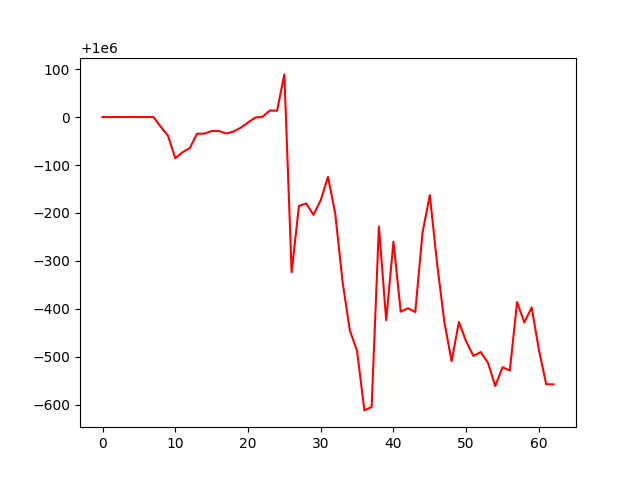

The table this chart was drawn from, first rows:
account_value, date, daily_return
1000000, 2023-10-05, 
1000000, 2023-10-06, 0.0
1000000, 2023-10-09, 0.0
1000000, 2023-10-10, 0.0
1000000, 2023-10-11, 0.0
1000000, 2023-10-12, 0.0
1000000, 2023-10-13, 0.0
1000000, 2023-10-16, 0.0
999980, 2023-10-17, -2.0216003619455414e-05
999961, 2023-10-18, -1.8614748613865473e-05
999914, 2023-10-19, -4.712276647989011e-05
999927, 2023-10-20, 1.2747963425541187e-05
999935, 2023-10-23, 8.453610565783976e-06
999965, 2023-10-24, 3.0190953798081566e-05
999965, 2023-10-25, -4.929188790470107e-08
999971, 2023-10-26, 5.512451014988429e-06
999971, 2023-10-27, -6.486188586229957e-08
999966, 2023-10-30, -5.1983124073062825e-06
999970, 2023-10-31, 4.205140226698489e-06
999978, 2023-11-01, 7.921641287378378e-06
999989, 2023-11-02, 1.0871713793880744e-05
999999, 2023-11-03, 1.038583801515891e-05
1000000, 2023-11-06, 1.4772099772297764e-06
1000014, 2023-11-07, 1.3115980761480017e-05
1000013, 2023-11-08, -3.0599582834245354e-07
1000089, 2023-11-09, 7.565302136569585e-05
999676, 2023-11-10, -0.0004127
999814, 2023-11-13, 0.0001383
999820, 2023-11-14, 5.402616924499171e-06
999796, 2023-11-15, -2.3932287955830134e-05
999827, 2023-11-16, 3.081216758449301e-05
999876, 2023-11-17, 4.880638873139276e-05
999798, 2023-11-20, -7.74555653221265e-05
999657, 2023-11-21, -0.0001415
999555, 2023-11-22, -0.0001014
999512, 2023-11-24, -4.306042008750399e-05
999388, 2023-11-27, -0.0001239
999395, 2023-11-28, 7.07444041947447e-06
999772, 2023-11-29, 0.0003767
999576, 2023-11-30, -0.0001956
999740, 2023-12-01, 0.0001641
999594, 2023-12-04, -0.0001461
999601, 2023-12-05, 7.116720592614811e-06
999593, 2023-12-06, -8.020189544932776e-06
999759, 2023-12-07, 0.0001662
999837, 2023-12-08, 7.765800657155708e-05
999695, 2023-12-11, -0.0001424
999573, 2023-12-12, -0.000122
999491, 2023-12-13, -8.197914515584159e-05
999573, 2023-12-14, 8.203487166547063e-05
999532, 2023-12-15, -4.082716383480012e-05
999502, 2023-12-18, -3.0209639837019964e-05
999510, 2023-12-19, 8.279116872955683e-06
999487, 2023-12-20, -2.2777138481866466e-05
999439, 2023-12-21, -4.812841114698596e-05
999478, 2023-12-22, 3.912958782859022e-05
999472, 2023-12-26, -6.767604425972351e-06
999614, 2023-12-27, 0.0001428
999572, 2023-12-28, -4.275245000739947e-05
999603, 2023-12-29, 3.1531609835155905e-05
... 3 more rows
